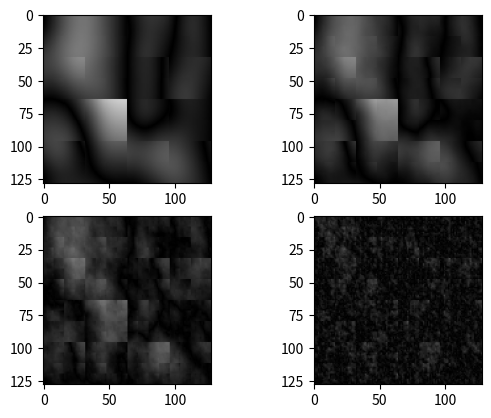

Generate this figure with matplotlib:
from __future__ import annotations
import random
import math
import time
from types import FunctionType
from enum import Enum

import numpy as np
# import numba

# from custom_types import *
Vec2 = tuple[float | int, float | int]


class Perlin2D:
    class Normalization(Enum):
        simple = 1
        custom = 2
        no = 3

    GRADIENT_VECTORS = (
        (1, 0),
        (-1, 0),
        (0, 1),
        (0, -1)
    )

    PERMUTATION_TABLE_SIZE = 1023

    def __init__(self, seed: int | None = None):
        if seed is None:
            seed = np.random.randint(0, 2 ** 31)
        print(f"Using seed: {seed}")

        np.random.seed(seed)
        self.__random = np.random.default_rng(seed=seed)

        self.__permutation_table = [i for i in range(self.PERMUTATION_TABLE_SIZE)]
        np.random.shuffle(self.__permutation_table)

    def __getRandomInt(self) -> int:
        return int(self.__random.random() *
                   10 ** (math.ceil(self.PERMUTATION_TABLE_SIZE ** 0.1) + 1)
                   % self.PERMUTATION_TABLE_SIZE)

    def __getRandomVectors(self) -> np.array:
        vectors = np.full((4, 2), 0)
        for i in range(4):
            sign_1 = 1 if self.__random.random() > 0.5 else -1
            sign_2 = 1 if self.__random.random() > 0.5 else -1
            vectors[i] = (self.__random.random() * sign_1,
                          self.__random.random() * sign_2)
        return vectors

    def __getPseudoRandomGradientVector(self, point: Vec2) -> Vec2:
        vector_num_idx = (((point[0] * 1836311903) ^ (point[1] * 2971215073) + 4807526976) & (self.PERMUTATION_TABLE_SIZE - 1))
        vector_num = self.__permutation_table[vector_num_idx] & 3
        return self.GRADIENT_VECTORS[vector_num]

    def __getQuintic(self, t: float) -> float:
        return t * t * t * (t * (t * 6 - 15) + 10)

    def __getExtrapolated(self, a: float, b: float, t: float) -> float:
        return a + (b - a) * t

    def __getScalarProduct(self, a: Vec2, b: Vec2) -> float:
        return a[0] * b[0] + a[1] * b[1]

    def __getPerlin(self, point: Vec2) -> float:
        left = math.floor(point[0])
        top = math.floor(point[1])
        point_quad_x = point[0] - left
        point_quad_y = point[1] - top

        # print(left, top, point_quad_x, point_quad_y)

        top_left_gradient = self.__getPseudoRandomGradientVector((left, top))
        top_right_gradient = self.__getPseudoRandomGradientVector((left + 1, top))
        bottom_left_gradient = self.__getPseudoRandomGradientVector((left, top + 1))
        bottom_right_gradient = self.__getPseudoRandomGradientVector((left + 1, top + 1))

        distance_to_top_left = point_quad_x, point_quad_y
        distance_to_top_right = point_quad_x - 1, point_quad_y
        distance_to_bottom_left = point_quad_x, point_quad_y - 1
        distance_to_bottom_right = point_quad_x - 1, point_quad_y - 1

        tx1 = self.__getScalarProduct(distance_to_top_left, top_left_gradient)
        tx2 = self.__getScalarProduct(distance_to_top_right, top_right_gradient)
        bx1 = self.__getScalarProduct(distance_to_bottom_left, bottom_left_gradient)
        bx2 = self.__getScalarProduct(distance_to_bottom_right, bottom_right_gradient)

        point_quad_x = self.__getQuintic(point_quad_x)
        point_quad_y = self.__getQuintic(point_quad_y)

        tx = self.__getExtrapolated(tx1, tx2, point_quad_x)
        bx = self.__getExtrapolated(bx1, bx2, point_quad_y)
        tb = self.__getExtrapolated(tx, bx, point_quad_y)

        return tb

    def getPerlinAt(self, point: Vec2, octaves: int, persistence: float = 0.1) -> float:
        tmp_point = [point[0], point[1]]
        amplitude = 1
        max_val = 0
        result = 0

        while octaves > 0:
            max_val += amplitude
            result += self.__getPerlin(tmp_point) * amplitude
            amplitude *= persistence
            tmp_point[0] *= 2
            tmp_point[1] *= 2

            octaves -= 1

        return result / max_val

    def __normalizationSimple(self, x: float) -> float:
        return int(255 * abs(x))

    def __normalizationCustom(self, x: float, min_val: float, max_val: float) -> float:
        offset = -min_val
        if max_val + offset == 0:
            return 0
        return (x + offset) / (max_val + offset)

    def __getMaxAndMinValues(self, perlin: list[list[float]]) -> tuple[float, float]:
        min_perlin = 10 ** 10
        max_perlin = -10 ** 10

        for i in perlin:
            for j in i:
                if j > max_perlin:
                    max_perlin = j
                if j < min_perlin:
                    min_perlin = j

        return max_perlin, min_perlin

    def __normalizePerlin(self, perlin: list[list[float]], normalization_func_enum: Perlin2D.Normalization.__dict__):
        match normalization_func_enum:
            case Perlin2D.Normalization.simple:
                ...
            case Perlin2D.Normalization.custom:
                max_val, min_val = self.__getMaxAndMinValues(perlin)

        for i in range(len(perlin)):
            for j in range(len(perlin[i])):
                match normalization_func_enum:
                    case Perlin2D.Normalization.simple:
                        color = self.__normalizationSimple(perlin[i][j])
                    case Perlin2D.Normalization.custom:
                        color = self.__normalizationCustom(perlin[i][j], min_val, max_val)
                    case Perlin2D.Normalization.no:
                        color = perlin[i][j]
                perlin[i][j] = (color, color, color)

    def getPerlin(self, resolution: Vec2, chunk_pos: Vec2, step: float, normalization_func_enum: Perlin2D.Normalization, octaves: int = 1, persistence: float = 0.5) -> list[list[float]]:
        """Returns a matrix consisting of """
        if not (normalization_func_enum in Perlin2D.Normalization):
            raise Exception(f"Undefined normalization function: {normalization_func_enum}")

        perlin_values = []
        i = 0
        while i < resolution[0]:
            j = 0
            perlin_values.append([])
            while j < resolution[1]:
                point = (i / resolution[0] + chunk_pos[0], j / resolution[1] + chunk_pos[1])
                point_perlin = self.getPerlinAt(point, octaves, persistence)

                perlin_values[-1].append(point_perlin)

                j += step
            i += step

        self.__normalizePerlin(perlin_values, normalization_func_enum)

        return perlin_values


if __name__ == "__main__":
    import matplotlib.pyplot as plt

    # perlin = Perlin2D(9)
    #
    img = [[[0, 0, 0] for i in range(64)] for j in range(64)]
    # offsets = [
    #     (0, 0),
    #     (32, 0),
    #     (0, 32),
    #     (32, 32)
    # ]
    # for offset in offsets:
    #     p = perlin.getPerlin((32, 32), offset, 1, 1, Perlin2D.Normalization.normalization_1)
    #
    #     p_i = 0
    #     for i in range(offset[0], offset[0] + 32):
    #         p_j = 0
    #         for j in range(offset[1], offset[1] + 32):
    #             img[i][j] = p[p_i][p_j]
    #             # print(p[p_i][p_j])
    #             p_j += 1
    #         p_i += 1
    # plt.imshow(img)
    # plt.show()O

    perlin = Perlin2D(1)

    initial_map_size = 2, 2
    chunk_size = 64
    perlin_step = 1

    def _perlin(octaves, persistence):
        offsets = [
            (0, 0),
            (1, 0),
            (0, 1),
            (1, 1)
        ]

        img = [[[0, 0, 0] for i in range(chunk_size * 2)] for j in range(chunk_size * 2)]
        for offset in offsets:
            p = perlin.getPerlin((chunk_size, chunk_size),
                                 offset, perlin_step,  Perlin2D.Normalization.simple, octaves=octaves, persistence=persistence)

            tmp_offset = offset[0] * chunk_size, offset[1] * chunk_size

            p_i = 0
            for i in range(tmp_offset[0], tmp_offset[0] + chunk_size):
                p_j = 0
                for j in range(tmp_offset[1], tmp_offset[1] + chunk_size):
                    img[i][j] = p[p_i][p_j]
                    p_j += 1
                p_i += 1

        return img


    f, axarr = plt.subplots(2, 2)
    axarr[0, 0].imshow(_perlin(8, 0.1))
    axarr[0, 1].imshow(_perlin(8, 0.25))
    axarr[1, 0].imshow(_perlin(8, 0.5))
    axarr[1, 1].imshow(_perlin(8, 1))
    # axarr.show()
    # with open("data.txt", "w") as file:
    #     for row in data:
    #         row_str = ""
    #         for i in row:
    #             row_str += f"{i[0]}, "
    #         file.write(row_str)
    #         file.write("\n")
    #
    # print(*data, sep="\n")

    # plt.imshow(img)
    plt.show()
